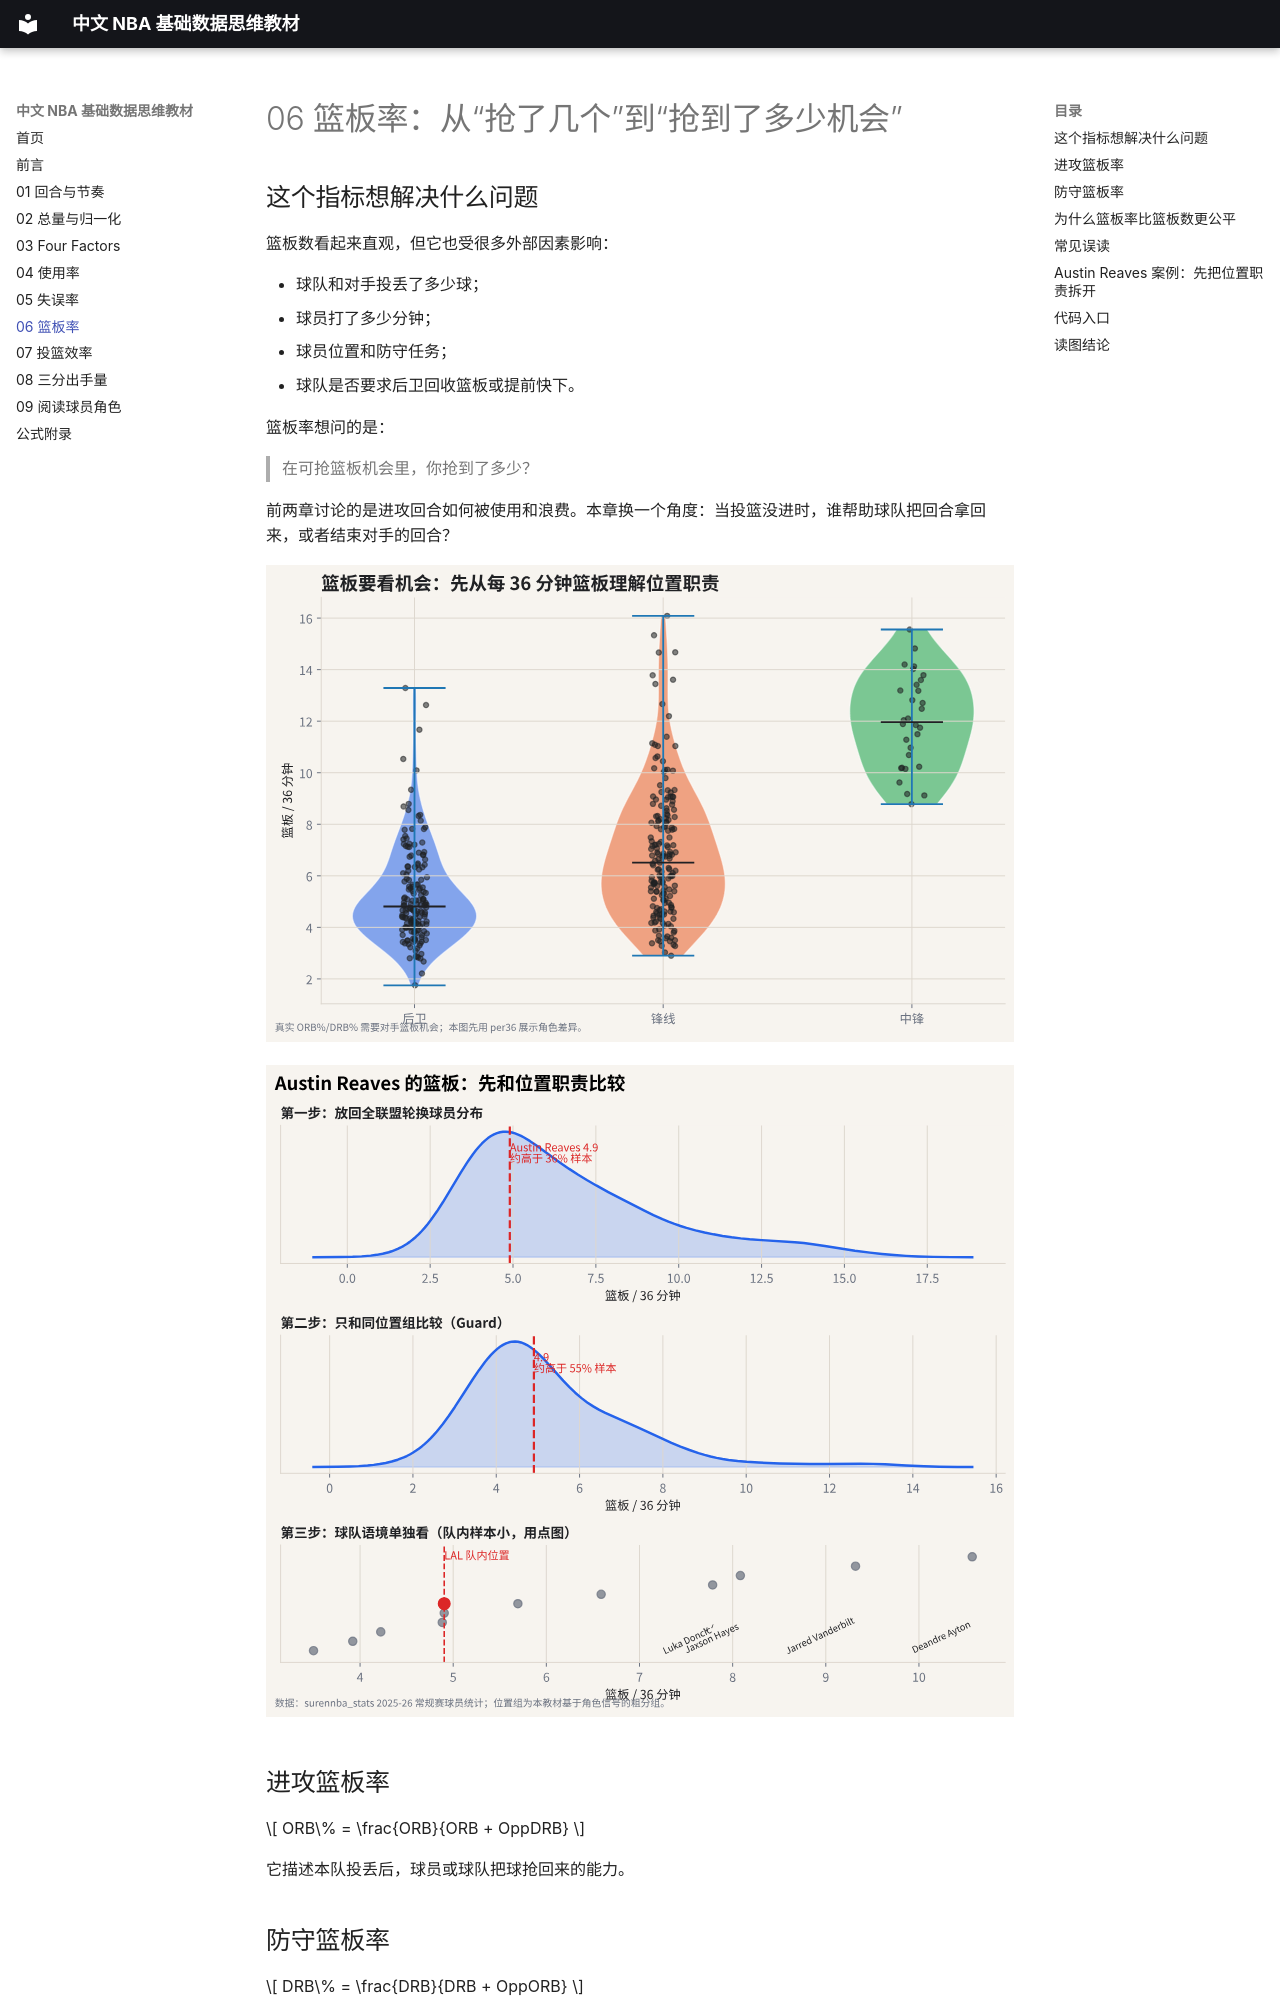

repository: sscihz/VisStory · page: 06-rebound-rate/index.html · generator: mkdocs

# 06 篮板率：从“抢了几个”到“抢到了多少机会”

## 这个指标想解决什么问题

篮板数看起来直观，但它也受很多外部因素影响：

- 球队和对手投丢了多少球；
- 球员打了多少分钟；
- 球员位置和防守任务；
- 球队是否要求后卫回收篮板或提前快下。

篮板率想问的是：

> 在可抢篮板机会里，你抢到了多少？

前两章讨论的是进攻回合如何被使用和浪费。本章换一个角度：当投篮没进时，谁帮助球队把回合拿回来，或者结束对手的回合？

![篮板角色分布](assets/figures/06-rebound-role-distribution.svg)

![Austin Reaves 篮板分布](assets/figures/06-austin-rebound-distribution.svg)

## 进攻篮板率

$$
ORB\% = \frac{ORB}{ORB + OppDRB}
$$

它描述本队投丢后，球员或球队把球抢回来的能力。

## 防守篮板率

$$
DRB\% = \frac{DRB}{DRB + OppORB}
$$

它描述对手投丢后，本方结束防守回合的能力。

篮板是最容易被位置误导的指标之一。中锋站在篮下，天然更接近篮板机会；后卫可能负责退防、卡位、接应推进，直接篮板数不一定代表全部贡献。

## 为什么篮板率比篮板数更公平

一个中锋场均 10 篮板，一个后卫场均 6 篮板，不能直接说前者一定“篮板影响力多 67%”。你需要知道：

- 他们打了多少分钟；
- 他们在场时有多少可抢篮板；
- 他们的位置任务是否允许冲抢前场篮板；
- 他们是否负责卡位而不是直接拿板。

## 常见误读

**误读：篮板数低就是篮板差。**

有些球员的价值在卡位、把对手大个子挡出篮板区；有些球队让后卫拿后场篮板来提速。公开数据里的篮板率比篮板数更好，但仍然不能完全替代录像。
